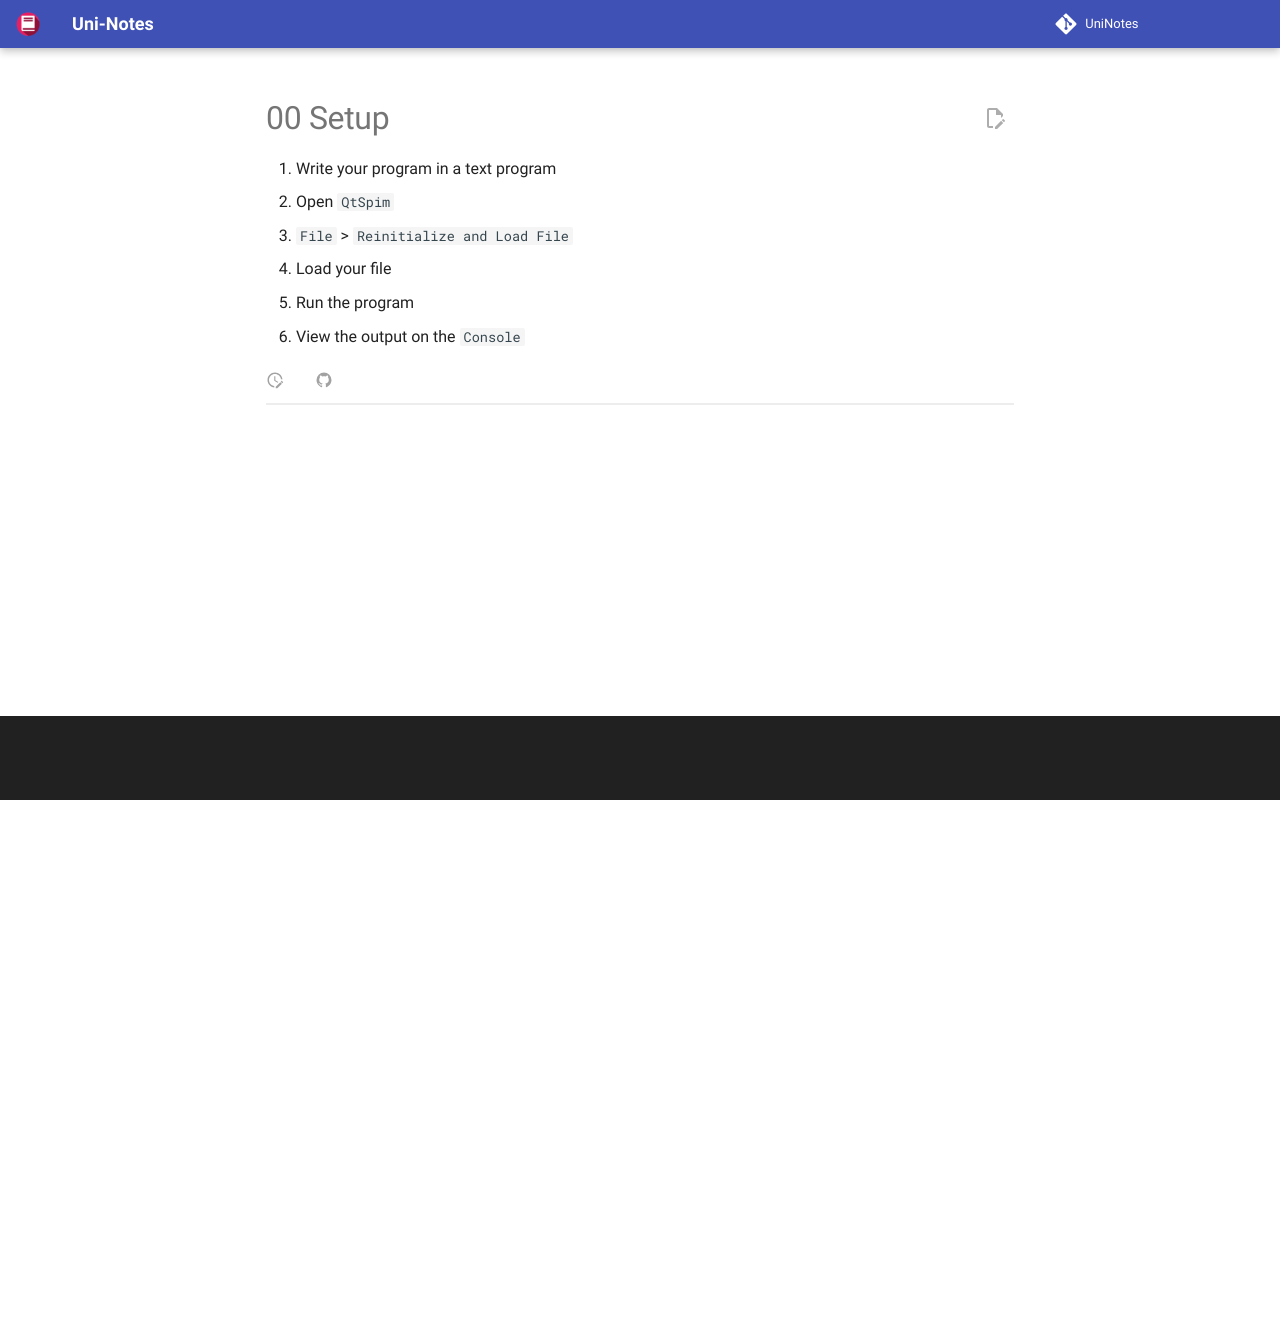

repository: uni-notes/uni-notes · page: 3_Core/Computer_Architecture/Lab/00_Setup/index.html · generator: mkdocs

1. Write your program in a text program
2. Open `QtSpim`
3. `File` > `Reinitialize and Load File`
4. Load your file
5. Run the program
6. View the output on the `Console`
